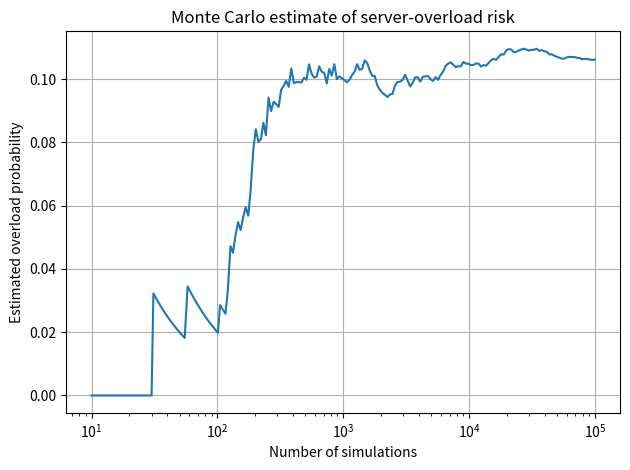

This figure's Python source: (Note: this script raises an exception after producing the figure.)
import numpy as np
import matplotlib.pyplot as plt

rng = np.random.default_rng(42)
capacity = 1000.0
mean_demand = 850.0
std_demand = 120.0
N = 100_000

demand = rng.normal(mean_demand, std_demand, N)
overloaded = demand > capacity
overload_probability = overloaded.mean()

print(f"Estimated overload probability: {overload_probability:.4%}")
print(f"Number of overload cases: {overloaded.sum()} out of {N}")

running_probability = np.cumsum(overloaded) / np.arange(1, N + 1)
indices = np.unique(np.logspace(1, np.log10(N), 200).astype(int)) - 1

plt.semilogx(indices + 1, running_probability[indices])
plt.xlabel("Number of simulations")
plt.ylabel("Estimated overload probability")
plt.title("Monte Carlo estimate of server-overload risk")
plt.grid(True)
plt.tight_layout()
plt.savefig("results/graphs/task_20_monte_carlo.png", dpi=150)
plt.show()

# Changed parameter: increase mean demand to 900 units
demand_high = rng.normal(900.0, std_demand, N)
print("Overload probability at mean demand 900:",
      f"{np.mean(demand_high > capacity):.4%}")
